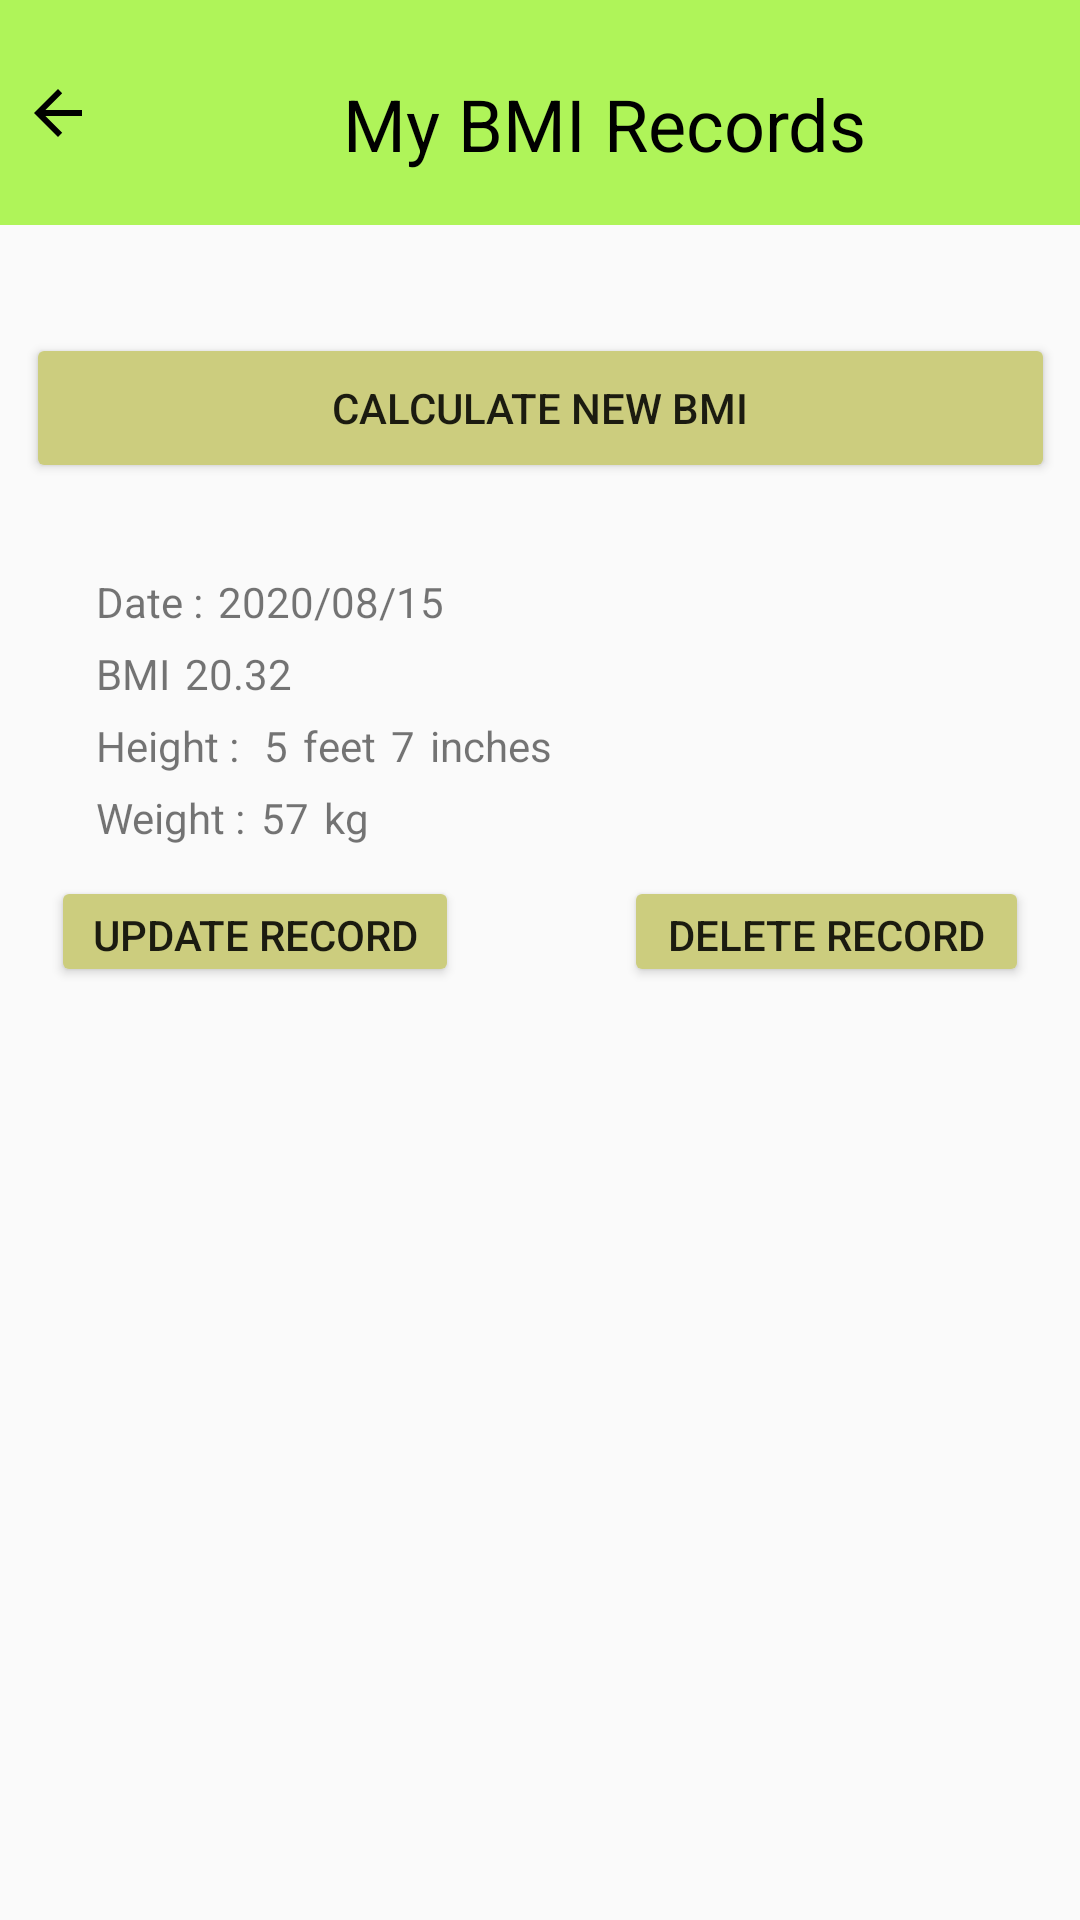

Here is an Android app screen rendered from its layout file. Give the layout XML and the strings, colors and styles it references.
<!-- AndroidManifest.xml: application theme AppTheme -->
<!-- res/layout/activity_view_bmi_records.xml -->
<?xml version="1.0" encoding="utf-8"?>
<androidx.constraintlayout.widget.ConstraintLayout xmlns:android="http://schemas.android.com/apk/res/android"
    xmlns:app="http://schemas.android.com/apk/res-auto"
    xmlns:tools="http://schemas.android.com/tools"
    android:layout_width="match_parent"
    android:layout_height="match_parent"
    tools:context=".viewBmiRecords">

    <TableRow
        android:id="@+id/tableRow"
        android:layout_width="412dp"
        android:layout_height="75dp"
        android:background="#AFF459"
        app:layout_constraintEnd_toEndOf="parent"
        app:layout_constraintHorizontal_bias="0.5"
        app:layout_constraintStart_toStartOf="parent"
        app:layout_constraintTop_toTopOf="parent">

        <ImageButton
            android:id="@+id/btnBack"
            android:layout_width="90dp"
            android:layout_height="match_parent"
            android:background="#AFF459"
            android:onClick="backToMainPage"
            android:tint="#000000"
            app:srcCompat="@drawable/abc_vector_test" />

        <TextView
            android:id="@+id/tv_t_AddBmi"
            android:layout_width="321dp"
            android:layout_height="76dp"
            android:paddingLeft="50dp"
            android:paddingTop="25dp"
            android:text="@string/lbl_ViewBmi"
            android:textColor="#000000"
            android:textSize="24sp" />
    </TableRow>

    <Button
        android:id="@+id/btn_calcNew"
        android:layout_width="343dp"
        android:layout_height="50dp"
        android:layout_marginTop="36dp"
        android:backgroundTint="#CCCD7E"
        android:onClick="calculateNewBmi"
        android:text="@string/lbl_AddBmi"
        app:layout_constraintEnd_toEndOf="parent"
        app:layout_constraintHorizontal_bias="0.5"
        app:layout_constraintStart_toStartOf="parent"
        app:layout_constraintTop_toBottomOf="@+id/tableRow" />

    <TextView
        android:id="@+id/tv_date"
        android:layout_width="wrap_content"
        android:layout_height="wrap_content"
        android:layout_marginStart="32dp"
        android:layout_marginTop="30dp"
        android:text="@string/lbl_DateOfRecord"
        app:layout_constraintStart_toStartOf="parent"
        app:layout_constraintTop_toBottomOf="@+id/btn_calcNew" />

    <TextView
        android:id="@+id/dateOfR"
        android:layout_width="wrap_content"
        android:layout_height="wrap_content"
        android:layout_marginStart="5dp"
        android:text="@string/dateOfR"
        app:layout_constraintBaseline_toBaselineOf="@+id/tv_date"
        app:layout_constraintStart_toEndOf="@+id/tv_date" />

    <TextView
        android:id="@+id/textView5"
        android:layout_width="wrap_content"
        android:layout_height="wrap_content"
        android:layout_marginStart="32dp"
        android:layout_marginTop="5dp"
        android:text="@string/lbl_Height"
        app:layout_constraintStart_toStartOf="parent"
        app:layout_constraintTop_toBottomOf="@+id/textView14" />

    <TextView
        android:id="@+id/textView6"
        android:layout_width="wrap_content"
        android:layout_height="wrap_content"
        android:layout_marginStart="32dp"
        android:layout_marginTop="5dp"
        android:text="@string/lbl_Weight"
        app:layout_constraintStart_toStartOf="parent"
        app:layout_constraintTop_toBottomOf="@+id/textView5" />

    <TextView
        android:id="@+id/textView7"
        android:layout_width="wrap_content"
        android:layout_height="wrap_content"
        android:layout_marginStart="5dp"
        android:text="@string/feetOfR"
        app:layout_constraintBaseline_toBaselineOf="@+id/textView5"
        app:layout_constraintStart_toEndOf="@+id/textView5" />

    <TextView
        android:id="@+id/textView8"
        android:layout_width="wrap_content"
        android:layout_height="wrap_content"
        android:layout_marginStart="5dp"
        android:text="@string/lbl_hFeet"
        app:layout_constraintBaseline_toBaselineOf="@+id/textView5"
        app:layout_constraintStart_toEndOf="@+id/textView7" />

    <TextView
        android:id="@+id/textView9"
        android:layout_width="wrap_content"
        android:layout_height="wrap_content"
        android:layout_marginStart="5dp"
        android:text="@string/inchesOfR"
        app:layout_constraintBaseline_toBaselineOf="@+id/textView5"
        app:layout_constraintStart_toEndOf="@+id/textView8" />

    <TextView
        android:id="@+id/textView10"
        android:layout_width="wrap_content"
        android:layout_height="wrap_content"
        android:layout_marginStart="5dp"
        android:text="@string/lbl_hInches"
        app:layout_constraintBaseline_toBaselineOf="@+id/textView5"
        app:layout_constraintStart_toEndOf="@+id/textView9" />

    <TextView
        android:id="@+id/textView12"
        android:layout_width="wrap_content"
        android:layout_height="wrap_content"
        android:layout_marginStart="5dp"
        android:text="@string/weightOfR"
        app:layout_constraintBaseline_toBaselineOf="@+id/textView6"
        app:layout_constraintStart_toEndOf="@+id/textView6" />

    <TextView
        android:id="@+id/textView13"
        android:layout_width="wrap_content"
        android:layout_height="wrap_content"
        android:layout_marginStart="5dp"
        android:text="@string/lbl_WKg"
        app:layout_constraintBaseline_toBaselineOf="@+id/textView6"
        app:layout_constraintStart_toEndOf="@+id/textView12" />

    <TextView
        android:id="@+id/textView14"
        android:layout_width="wrap_content"
        android:layout_height="wrap_content"
        android:layout_marginStart="32dp"
        android:layout_marginTop="5dp"
        android:text="@string/lbl_BmiVal"
        app:layout_constraintStart_toStartOf="parent"
        app:layout_constraintTop_toBottomOf="@+id/tv_date" />

    <TextView
        android:id="@+id/textView15"
        android:layout_width="wrap_content"
        android:layout_height="wrap_content"
        android:layout_marginStart="5dp"
        android:text="@string/bmiOfR"
        app:layout_constraintBaseline_toBaselineOf="@+id/textView14"
        app:layout_constraintStart_toEndOf="@+id/textView14" />

    <Button
        android:id="@+id/button"
        android:layout_width="136dp"
        android:layout_height="37dp"
        android:layout_marginTop="10dp"
        android:backgroundTint="#CCCD7E"
        android:onClick="updateBmi"
        android:text="@string/btnUpdate"
        app:layout_constraintEnd_toStartOf="@+id/button2"
        app:layout_constraintHorizontal_bias="0.5"
        app:layout_constraintStart_toStartOf="parent"
        app:layout_constraintTop_toBottomOf="@+id/textView6" />

    <Button
        android:id="@+id/button2"
        android:layout_width="135dp"
        android:layout_height="37dp"
        android:layout_marginStart="38dp"
        android:backgroundTint="#CCCD7E"
        android:onClick="deleteBmi"
        android:text="@string/btnDelete"
        app:layout_constraintBaseline_toBaselineOf="@+id/button"
        app:layout_constraintEnd_toEndOf="parent"
        app:layout_constraintHorizontal_bias="0.5"
        app:layout_constraintStart_toEndOf="@+id/button" />



</androidx.constraintlayout.widget.ConstraintLayout>
<!-- resources referenced by this layout -->
<resources>
  <string name="bmiOfR">20.32</string>
  <string name="btnDelete">Delete Record</string>
  <string name="btnUpdate">Update Record</string>
  <string name="dateOfR">2020/08/15</string>
  <string name="feetOfR">5</string>
  <string name="inchesOfR">7</string>
  <string name="lbl_AddBmi">Calculate New BMI</string>
  <string name="lbl_BmiVal">BMI</string>
  <string name="lbl_DateOfRecord">Date :</string>
  <string name="lbl_Height">"Height : "</string>
  <string name="lbl_ViewBmi">My BMI Records</string>
  <string name="lbl_WKg">kg</string>
  <string name="lbl_Weight">Weight :</string>
  <string name="lbl_hFeet">feet</string>
  <string name="lbl_hInches">inches</string>
  <string name="weightOfR">57</string>
  <style name="AppTheme" parent="Theme.AppCompat.Light.NoActionBar">
          
          <item name="colorPrimary">@color/colorPrimary</item>
          <item name="colorPrimaryDark">@color/colorPrimaryDark</item>
          <item name="colorAccent">@color/colorAccent</item>
      </style>
  <color name="colorPrimary">#6200EE</color>
  <color name="colorPrimaryDark">#3700B3</color>
  <color name="colorAccent">#03DAC5</color>
</resources>
